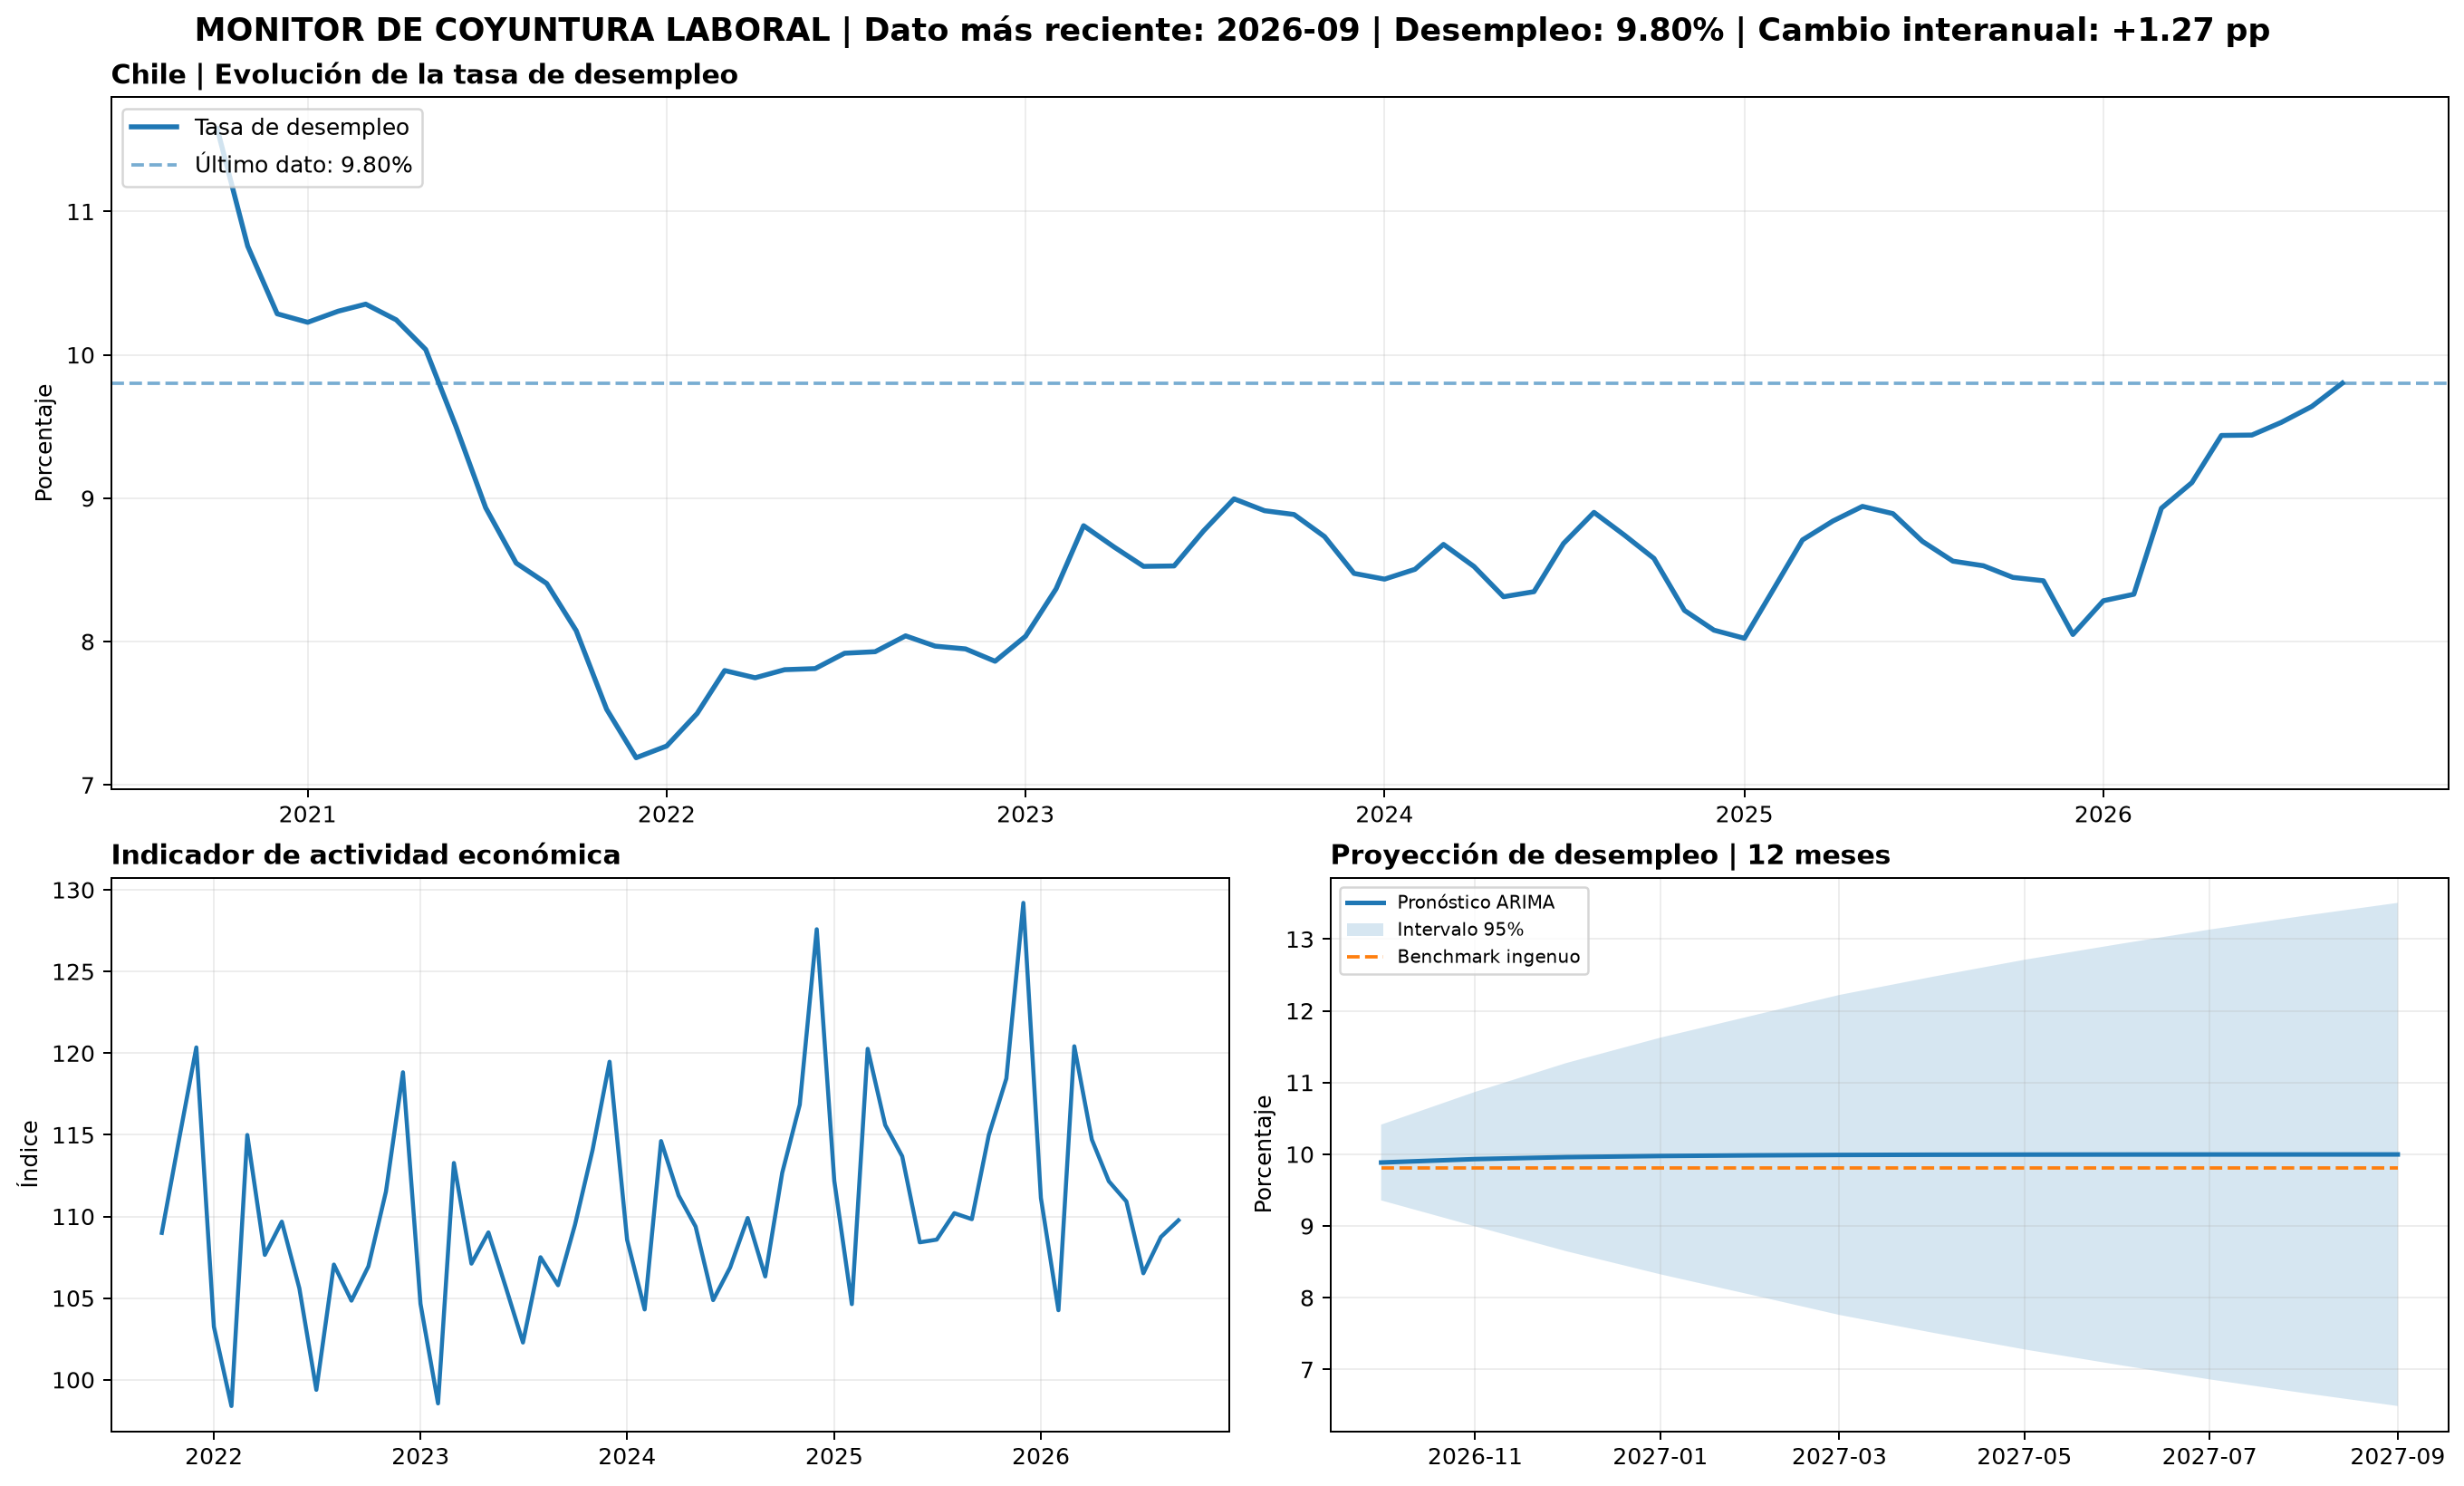

Recreate this plot in Python.
"""Genera un monitor de coyuntura reproducible desde SQLite y resultados del modelo."""
from pathlib import Path
import sqlite3
import matplotlib
matplotlib.use("Agg")
import matplotlib.pyplot as plt
import pandas as pd

ROOT = Path(__file__).resolve().parent.parent
DB = ROOT / "base_datos" / "desempleo_chile.db"
FORECAST = ROOT / "resultados" / "pronostico_desempleo_12m.csv"
OUTPUT = ROOT / "dashboard" / "dashboard_desempleo.png"

SQL = """
SELECT o.fecha, s.nombre, o.valor
FROM observaciones o JOIN series s ON s.id_serie=o.id_serie
WHERE s.nombre IN ('Tasa de desempleo nacional', 'IMACEC total',
 'Inflación IPC anual', 'Tasa de Política Monetaria (TPM)',
 'Índice de Avisos Laborales de Internet (IALI)')
ORDER BY o.fecha
"""


def main():
    if not DB.exists():
        raise FileNotFoundError("No existe SQLite. Ejecuta primero la carga de datos.")
    if not FORECAST.exists():
        raise FileNotFoundError("Falta el pronóstico. Ejecuta primero modelos/modelos_desempleo.py")
    with sqlite3.connect(DB) as con:
        raw = pd.read_sql_query(SQL, con)
    raw["fecha"] = pd.to_datetime(raw["fecha"])
    wide = raw.pivot_table(index="fecha", columns="nombre", values="valor", aggfunc="last").sort_index()
    target = "Tasa de desempleo nacional"
    if target not in wide or wide[target].dropna().empty:
        raise ValueError("No hay datos de desempleo en SQLite.")
    forecast = pd.read_csv(FORECAST, parse_dates=["mes"])
    latest_date = wide[target].dropna().index[-1]
    latest = float(wide[target].dropna().iloc[-1])
    yoy = latest - float(wide[target].dropna().iloc[-13]) if len(wide[target].dropna()) >= 13 else float("nan")

    fig = plt.figure(figsize=(15, 9), constrained_layout=True)
    gs = fig.add_gridspec(2, 2, height_ratios=[1.25, 1])
    ax1 = fig.add_subplot(gs[0, :])
    hist = wide[target].dropna().iloc[-72:]
    ax1.plot(hist.index, hist.values, linewidth=2.2, label="Tasa de desempleo")
    ax1.axhline(latest, linestyle="--", alpha=.6, label=f"Último dato: {latest:.2f}%")
    ax1.set_title("Chile | Evolución de la tasa de desempleo", loc="left", weight="bold")
    ax1.set_ylabel("Porcentaje")
    ax1.grid(alpha=.22); ax1.legend(loc="upper left")

    ax2 = fig.add_subplot(gs[1, 0])
    if "IMACEC total" in wide:
        imacec = wide["IMACEC total"].dropna().iloc[-60:]
        ax2.plot(imacec.index, imacec.values, label="IMACEC", linewidth=1.8)
        ax2.set_ylabel("Índice")
    ax2.set_title("Indicador de actividad económica", loc="left", weight="bold")
    ax2.grid(alpha=.22)

    ax3 = fig.add_subplot(gs[1, 1])
    fd = pd.to_datetime(forecast["mes"])
    ax3.plot(fd, forecast["pronostico_ARIMA_111"], label="Pronóstico ARIMA", linewidth=2)
    ax3.fill_between(fd, forecast["limite_inferior_95"], forecast["limite_superior_95"], alpha=.18, label="Intervalo 95%")
    ax3.plot(fd, forecast["benchmark_ingenuo"], linestyle="--", label="Benchmark ingenuo")
    ax3.set_title("Proyección de desempleo | 12 meses", loc="left", weight="bold")
    ax3.set_ylabel("Porcentaje"); ax3.grid(alpha=.22); ax3.legend(fontsize=8)

    fig.suptitle(f"MONITOR DE COYUNTURA LABORAL | Dato más reciente: {latest_date:%Y-%m} | Desempleo: {latest:.2f}% | Cambio interanual: {yoy:+.2f} pp",
                 fontsize=14, weight="bold")
    OUTPUT.parent.mkdir(exist_ok=True)
    fig.savefig(OUTPUT, dpi=180, bbox_inches="tight")
    plt.close(fig)
    print(f"Dashboard generado: {OUTPUT}")


if __name__ == "__main__":
    main()
